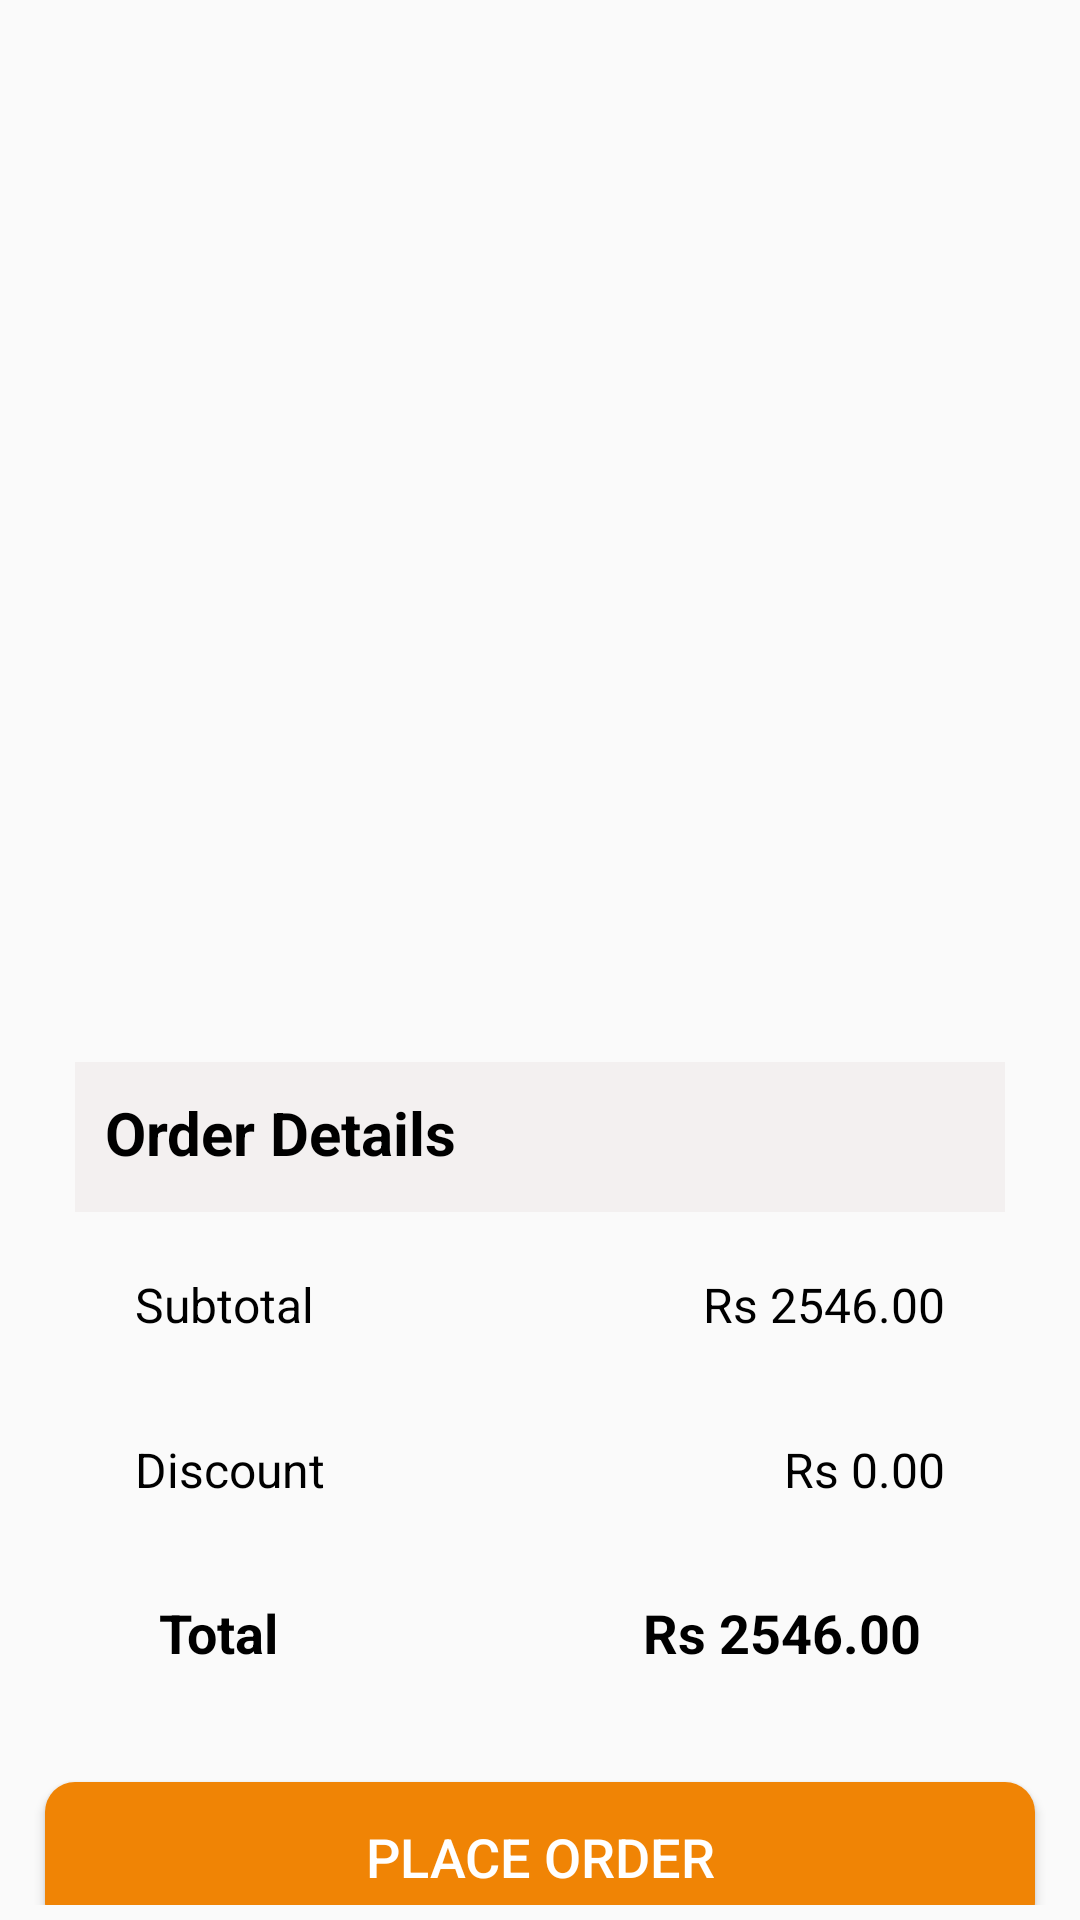

Layout XML and referenced resources for this Android screen:
<!-- AndroidManifest.xml: application theme Theme.LayLo -->
<!-- res/layout/fragment_cart.xml -->
<?xml version="1.0" encoding="utf-8"?>
<FrameLayout xmlns:android="http://schemas.android.com/apk/res/android"
    xmlns:tools="http://schemas.android.com/tools"
    android:id="@+id/fragmentLayout"
    android:layout_width="match_parent"
    android:layout_height="match_parent"
    android:padding="5sp"
    tools:context=".CartFragment">

    <LinearLayout
        android:layout_width="match_parent"
        android:layout_height="match_parent"
        android:orientation="vertical">
        
        
        
        

        <androidx.recyclerview.widget.RecyclerView
            android:id="@+id/cart_recycler"
            android:layout_width="match_parent"
            android:layout_height="329dp" />

        <LinearLayout
            android:id="@+id/OrderDetails"
            android:layout_width="match_parent"
            android:layout_height="220dp"
            android:layout_marginLeft="20dp"
            android:layout_marginTop="20dp"
            android:layout_marginRight="20dp"
            android:layout_marginBottom="20sp"
            android:orientation="vertical">

            <TextView
                android:id="@+id/textView7"
                android:layout_width="match_parent"
                android:layout_height="50dp"
                android:background="#F3F0F0"
                android:includeFontPadding="true"
                android:padding="10sp"
                android:text="Order Details"
                android:textColor="@color/black"
                android:textSize="20sp"
                android:textStyle="bold" />

            <LinearLayout
                android:layout_width="match_parent"
                android:layout_height="35dp"
                android:layout_marginTop="20dp"
                android:orientation="horizontal">

                <TextView
                    android:id="@+id/textView8"
                    android:layout_width="wrap_content"
                    android:layout_height="wrap_content"
                    android:layout_marginStart="20dp"
                    android:layout_weight="1"
                    android:gravity="start"
                    android:text="Subtotal"
                    android:textColor="@color/black"
                    android:textSize="16sp" />

                <TextView
                    android:id="@+id/subTotal"
                    android:layout_width="wrap_content"
                    android:layout_height="wrap_content"
                    android:layout_marginEnd="20dp"
                    android:layout_weight="1"
                    android:gravity="end"
                    android:text="Rs 2546.00"
                    android:textColor="@color/black"
                    android:textSize="16sp" />
            </LinearLayout>

            <LinearLayout
                android:layout_width="match_parent"
                android:layout_height="35dp"
                android:layout_marginTop="20dp"
                android:orientation="horizontal">

                <TextView
                    android:id="@+id/textView10"
                    android:layout_width="wrap_content"
                    android:layout_height="wrap_content"
                    android:layout_marginStart="20dp"
                    android:layout_weight="1"
                    android:gravity="start"
                    android:text="Discount"
                    android:textColor="@color/black"
                    android:textSize="16sp" />

                <TextView
                    android:id="@+id/Discount"
                    android:layout_width="wrap_content"
                    android:layout_height="wrap_content"
                    android:layout_marginEnd="20dp"
                    android:layout_weight="1"
                    android:gravity="end"
                    android:text="Rs 0.00"
                    android:textColor="@color/black"
                    android:textSize="16sp" />
            </LinearLayout>

            <LinearLayout
                android:layout_width="match_parent"
                android:layout_height="50dp"
                android:layout_marginTop="10dp"
                android:orientation="horizontal"
                android:padding="8sp">

                <TextView
                    android:id="@+id/Person2"
                    android:layout_width="wrap_content"
                    android:layout_height="wrap_content"
                    android:layout_marginStart="20dp"
                    android:layout_weight="1"
                    android:gravity="start"
                    android:text="Total"
                    android:textColor="@color/black"
                    android:textSize="18sp"
                    android:textStyle="bold" />

                <TextView
                    android:id="@+id/totalPrice"
                    android:layout_width="wrap_content"
                    android:layout_height="wrap_content"
                    android:layout_marginEnd="20dp"
                    android:layout_weight="1"
                    android:gravity="end"
                    android:text="Rs 2546.00"
                    android:textColor="@color/black"
                    android:textSize="18sp"
                    android:textStyle="bold" />
            </LinearLayout>
        </LinearLayout>

        <Button
            android:id="@+id/placeOrder"
            android:layout_width="match_parent"
            android:layout_height="50dp"
            android:layout_marginStart="10dp"
            android:layout_marginEnd="10dp"
            android:layout_marginBottom="15dp"
            android:background="@drawable/btn_bg"
            android:text="PLACE ORDER"
            android:textColor="@color/white"
            android:textSize="18sp" />
    </LinearLayout>
    

</FrameLayout>
<!-- resources referenced by this layout -->
<resources>
  <color name="black">#FF000000</color>
  <color name="white">#FFFFFFFF</color>
  <!-- drawable btn_bg (drawable) -->
  <?xml version="1.0" encoding="utf-8"?>
  <shape xmlns:android="http://schemas.android.com/apk/res/android">
      <solid android:color="#F08405" />
      <corners android:radius="10dp"/>
  </shape>
  <style name="Theme.LayLo" parent="Theme.AppCompat.DayNight.NoActionBar">
          
          <item name="colorPrimary">@color/purple_500</item>
          <item name="colorPrimaryVariant">@color/orange</item>
          <item name="colorOnPrimary">@color/white</item>
          
          <item name="colorSecondary">@color/teal_200</item>
          <item name="colorSecondaryVariant">@color/teal_700</item>
          <item name="colorOnSecondary">@color/black</item>
          
          <item name="android:statusBarColor">?attr/colorPrimaryVariant</item>
          
          <item name="bottomSheetDialogTheme">@style/AppBottomSheetDialogTheme</item>
      </style>
  <color name="purple_500">#FF6200EE</color>
  <color name="orange">#F08405</color>
  <color name="teal_200">#FF03DAC5</color>
  <color name="teal_700">#FF018786</color>
  <style name="AppBottomSheetDialogTheme" parent="Theme.Design.Light.BottomSheetDialog">
          <item name="bottomSheetStyle">@style/AppModalStyle</item>
      </style>
  <style name="AppModalStyle" parent="Widget.Design.BottomSheet.Modal">
          <item name="android:background">@drawable/rounded_bottom_sheet</item>
      </style>
</resources>
